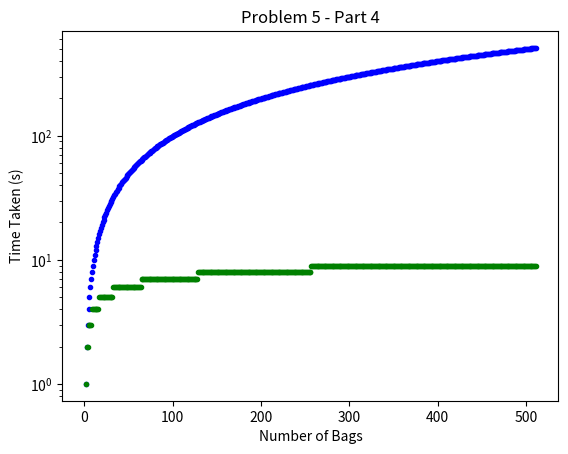

This figure's Python source:
import matplotlib.pyplot as plt
import math
import numpy as np

x = range(1, 512)
y1 = [i - 1 for i in x]
y2 = [math.ceil(math.log(i, 2)) for i in x]

plt.plot(x, y1, '.b', label='Lone Cashier')
plt.plot(x, y2, '.g', label='Infinite Employees')
plt.yscale('log')
plt.xlabel('Number of Bags')
plt.ylabel('Time Taken (s)')
plt.title('Problem 5 - Part 4')
plt.show()